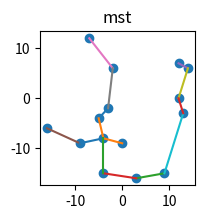
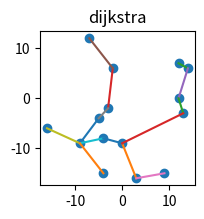
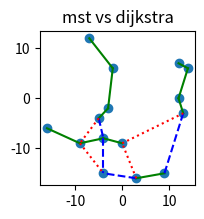

These figures' Python source, in order:
import numpy as np
import matplotlib.pyplot as plt
from scipy.sparse.csgraph import minimum_spanning_tree, dijkstra
from scipy.spatial.distance import cdist

def get_center(points):
    centroid = (0,0)
    dist = np.sum((points - centroid) , axis=1) # squared distance
    return np.argmin(dist)

def plot_mst(points,mst):
    row, col = np.nonzero(mst)
    plt.figure(figsize=(2,2))
    plt.scatter(points[:,0], points[:,1])

    for i, j in zip(row, col):
        x = [points[i, 0], points[j, 0]]
        y = [points[i, 1], points[j, 1]]
        plt.plot(x, y)

    plt.title("mst")
    plt.savefig("mst.png", dpi=300, bbox_inches="tight")

def plot_dijkstra(points, predecessors):
    plt.figure(figsize=(2,2))
    plt.scatter(points[:,0], points[:,1])

    for i, p in enumerate(predecessors):
        if p == -9999: # source
            continue
        x = [points[i,0], points[p,0]]
        y = [points[i,1], points[p,1]]
        plt.plot(x, y)

    plt.title("dijkstra")
    plt.savefig("dijkstra.png", dpi=300, bbox_inches="tight")

def plot_diff(points, mst, predecessors):
    row, col = np.nonzero(mst)
    mst_edges = set((min(i,j), max(i,j)) for i,j in zip(row,col))

    dijk_edges = set()
    for i, p in enumerate(predecessors):
        if p != -9999:
            dijk_edges.add((min(i,p), max(i,p)))

    only_mst   = mst_edges - dijk_edges
    only_dijk  = dijk_edges - mst_edges
    common     = mst_edges & dijk_edges

    plt.figure(figsize=(2,2))
    plt.scatter(points[:,0], points[:,1])

    for i,j in common:
        plt.plot([points[i,0],points[j,0]], [points[i,1],points[j,1]], 'g')
    for i,j in only_mst:
        plt.plot([points[i,0],points[j,0]], [points[i,1],points[j,1]], 'b--')
    for i,j in only_dijk:
        plt.plot([points[i,0],points[j,0]], [points[i,1],points[j,1]], 'r:')

    plt.title("mst vs dijkstra")
    plt.savefig("diff.png", dpi=300, bbox_inches="tight")


def main(n=16):
    points = np.random.randint(-n, n-1, (n-1, 2))
    dist_matrix = cdist(points, points, metric='euclidean')

    mst = minimum_spanning_tree(dist_matrix)
    plot_mst(points, mst)

    source = get_center(points)
    dist_sq = dist_matrix**2
    dist, predecessors = dijkstra(dist_sq, directed=False,
            indices=source, return_predecessors=True)

    plot_dijkstra(points, predecessors)

    plot_diff(points, mst, predecessors)

    # debug
    print("points:" ,points, "\n")
    print("dist_matrix:", dist_matrix, "\n")
    print("mst:", mst, "\n------------\n")

    print("source:", source, "\n")
    print("dist_sq:", dist_sq, "\n")
    print("dijkstra:", dist, predecessors)

if __name__ == "__main__":
    main()
